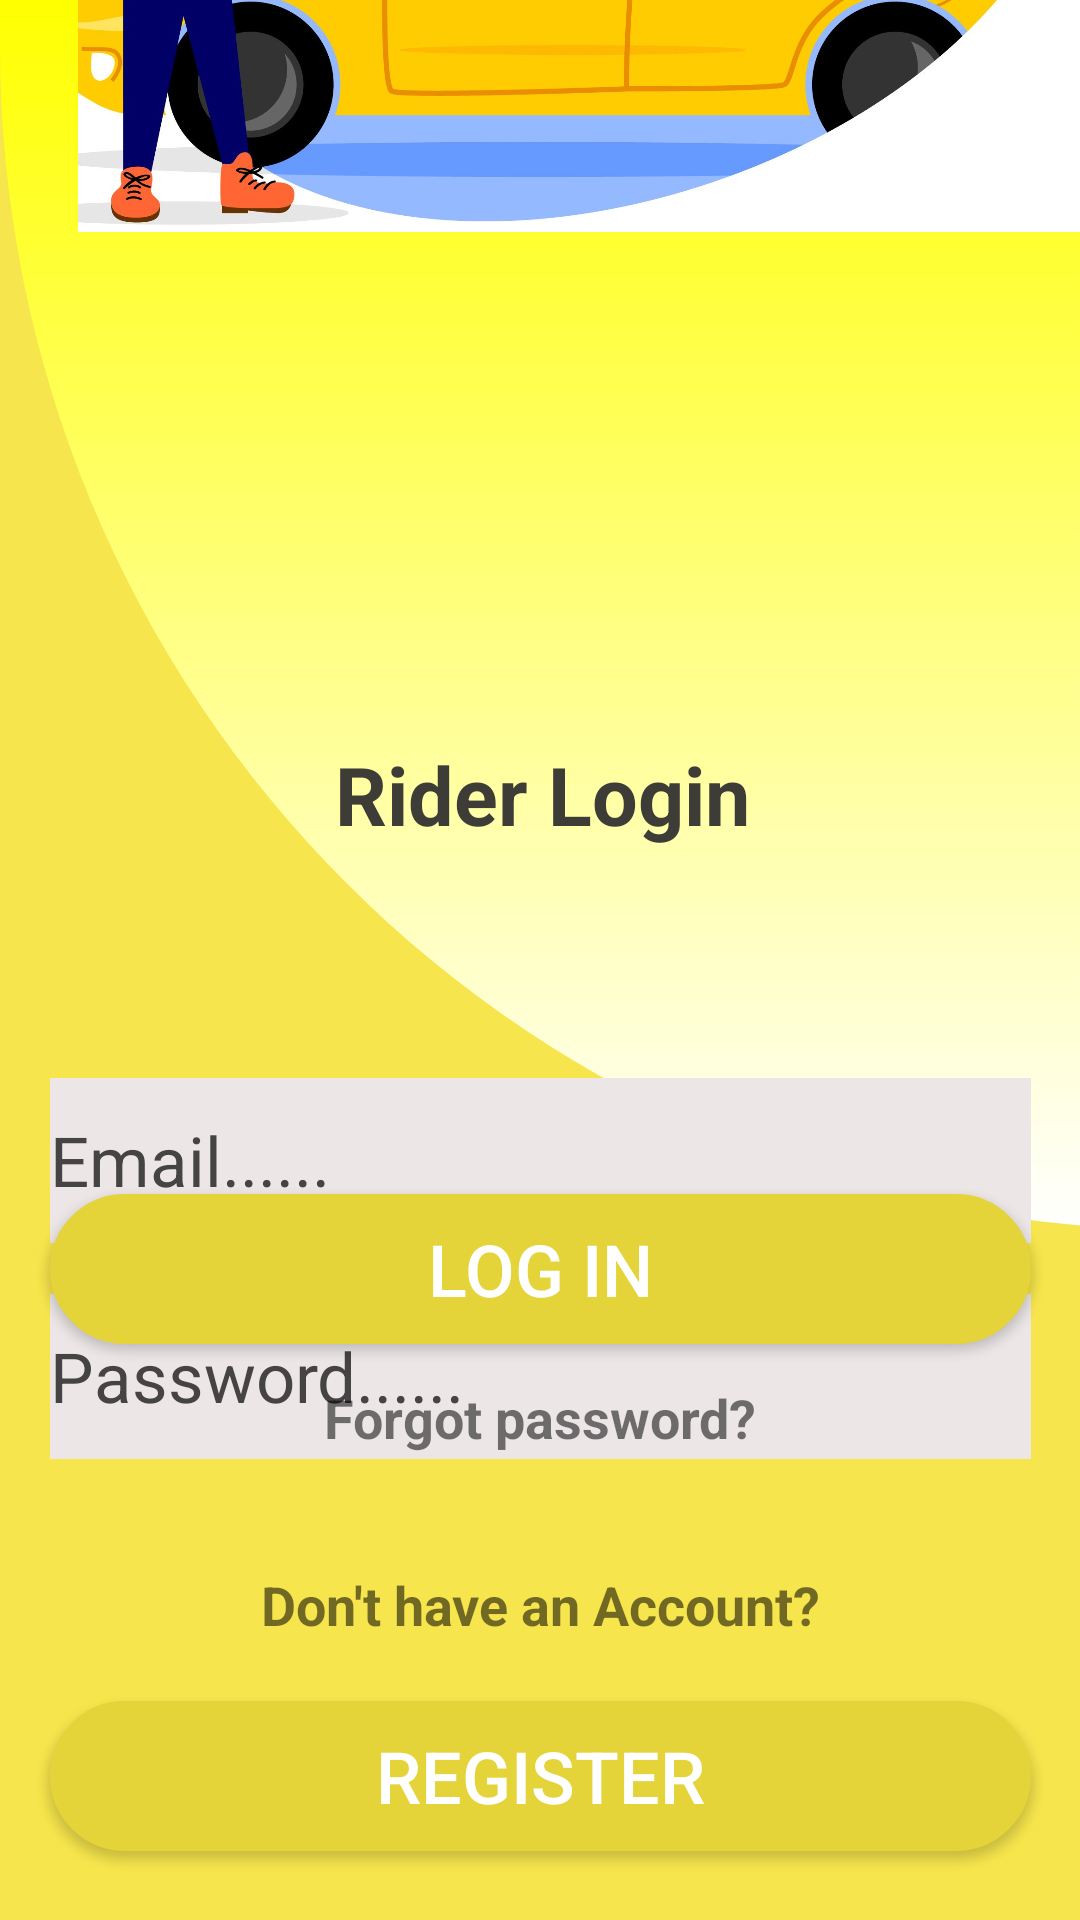

Layout XML and referenced resources for this Android screen:
<!-- AndroidManifest.xml: application theme Theme.RideSharing -->
<!-- res/layout/activity_rider_page.xml -->
<?xml version="1.0" encoding="utf-8"?>
<androidx.constraintlayout.widget.ConstraintLayout xmlns:android="http://schemas.android.com/apk/res/android"
    xmlns:app="http://schemas.android.com/apk/res-auto"
    xmlns:tools="http://schemas.android.com/tools"
    android:layout_width="match_parent"
    android:layout_height="match_parent"
    android:background="#E4D339"
    android:backgroundTint="#F6E54C"
    tools:context=".Rider_page">

    

    <View
        android:id="@+id/topSeparator"
        android:layout_width="789dp"
        android:layout_height="410dp"
        android:background="@drawable/curve_separator_bottom"
        tools:layout_editor_absoluteX="0dp"
        tools:layout_editor_absoluteY="-72dp" />

    <TextView
        android:id="@+id/textView2"
        android:layout_width="177dp"
        android:layout_height="46dp"
        android:text="   Rider Login"
        android:textColor="#F0323030"
        android:textSize="27sp"
        android:textStyle="bold"
        app:layout_constraintBottom_toBottomOf="parent"
        app:layout_constraintEnd_toEndOf="parent"
        app:layout_constraintHorizontal_bias="0.501"
        app:layout_constraintStart_toStartOf="parent"
        app:layout_constraintTop_toTopOf="parent"
        app:layout_constraintVertical_bias="0.415" />

    <ImageView
        android:id="@+id/imageView4"
        android:layout_width="334dp"
        android:layout_height="293dp"
        android:layout_marginBottom="528dp"
        app:layout_constraintBottom_toBottomOf="parent"
        app:layout_constraintEnd_toEndOf="parent"
        app:layout_constraintHorizontal_bias="1.0"
        app:layout_constraintStart_toStartOf="parent"
        app:srcCompat="@drawable/customer___" />

    <EditText
        android:id="@+id/EmailAddress"
        android:layout_width="327dp"
        android:layout_height="55dp"
        android:layout_marginTop="348dp"
        android:background="#E4D339"
        android:backgroundTint="#ECE6E6"

        android:ems="10"
        android:hint="Email......"
        android:inputType="textEmailAddress"
        android:textColorHint="#454343"
        android:textSize="23sp"
        app:layout_constraintBottom_toBottomOf="parent"
        app:layout_constraintEnd_toEndOf="parent"
        app:layout_constraintStart_toStartOf="parent"
        app:layout_constraintTop_toTopOf="parent"
        app:layout_constraintVertical_bias="0.048" />

    <EditText
        android:id="@+id/Password"
        android:layout_width="327dp"
        android:layout_height="55dp"
        android:background="#B3AA5C"
        android:backgroundTint="#ECE6E6"
        android:ems="10"
        android:hint="Password......"
        android:inputType="numberPassword"
        android:textColorHint="#454343"
        android:textSize="23sp"
        app:layout_constraintBottom_toBottomOf="parent"
        app:layout_constraintEnd_toEndOf="parent"
        app:layout_constraintStart_toStartOf="parent"
        app:layout_constraintTop_toBottomOf="@+id/EmailAddress"
        app:layout_constraintVertical_bias="0.1" />

    <Button
        android:id="@+id/loginDetail"
        android:layout_width="327dp"
        android:layout_height="50dp"
        android:layout_marginEnd="159dp"
        android:layout_marginBottom="192dp"
        android:background="@drawable/rounded_button"
        android:backgroundTint="#E4D339"


        android:text="Log in"
        android:textColor="#FFFFFF"
        android:textSize="24sp"
        app:layout_constraintBottom_toBottomOf="parent"
        app:layout_constraintEnd_toEndOf="@+id/Password"
        app:layout_constraintHorizontal_bias="0.0"
        app:layout_constraintStart_toStartOf="@+id/Password" />
    <TextView
        android:id="@+id/acountExistorNot"
        android:layout_width="217dp"
        android:layout_height="29dp"
        android:autoLink="web"
        android:text="Don't have an Account?"
        android:textAlignment="center"
        android:textSize="18sp"
        android:textStyle="bold"
        android:clickable="true"
        app:layout_constraintBottom_toTopOf="@+id/RegistrationDetail"
        app:layout_constraintEnd_toEndOf="@+id/RegistrationDetail"
        app:layout_constraintStart_toStartOf="@+id/RegistrationDetail"
        app:layout_constraintTop_toBottomOf="@+id/loginDetail"
        app:layout_constraintVertical_bias="0.831" />


    <Button
        android:id="@+id/RegistrationDetail"
        android:layout_width="327dp"
        android:layout_height="50dp"
        android:layout_marginBottom="23dp"
        android:background="@drawable/rounded_button"


        android:backgroundTint="#E4D339"
        android:text="Register"
        android:textColor="#FFFFFF"
        android:textSize="24sp"
        app:layout_constraintBottom_toBottomOf="parent"
        app:layout_constraintEnd_toEndOf="parent"
        app:layout_constraintStart_toStartOf="parent" />

    <TextView
        android:id="@+id/forgotPassword"
        android:layout_width="203dp"
        android:layout_height="35dp"
        android:layout_marginTop="13dp"
        android:layout_marginBottom="42dp"
        android:linksClickable="true"
        android:text="Forgot password?"
        android:textAlignment="center"
        android:textSize="18sp"
        android:textStyle="bold"
        android:clickable="true"
        app:layout_constraintBottom_toTopOf="@+id/acountExistorNot"
        app:layout_constraintEnd_toEndOf="parent"
        app:layout_constraintHorizontal_bias="0.502"
        app:layout_constraintStart_toStartOf="parent"
        app:layout_constraintTop_toBottomOf="@+id/loginDetail"
        app:layout_constraintVertical_bias="0.062" />


</androidx.constraintlayout.widget.ConstraintLayout>
<!-- resources referenced by this layout -->
<resources>
  <!-- drawable curve_separator_bottom (drawable) -->
  <shape xmlns:android="http://schemas.android.com/apk/res/android">
      <gradient
          android:startColor="#FFFFFF"
          android:endColor="#FFFF00"
          android:angle="90"
          android:type="linear" />
  
      <corners android:bottomLeftRadius="1000dp"
          android:bottomRightRadius="1000dp" />
  
      <rotate
          android:fromDegrees="180"
          android:pivotX="50%"
          android:pivotY="50%" />
  
  </shape>
  <!-- drawable customer___: jpg bitmap (drawable-v24, 237319 bytes) -->
  <!-- drawable rounded_button (drawable) -->
  <?xml version="1.0" encoding="utf-8"?>
  
  
      <shape
          xmlns:android="http://schemas.android.com/apk/res/android"
          android:shape="rectangle" >
  
          <stroke
              android:color="#388e3c"
              android:width="2dp"/>
          <corners
              android:radius="30dp"/>
          <solid
              android:color="#ffff"/>
      </shape>
  <style name="Theme.RideSharing" parent="Theme.MaterialComponents.DayNight.NoActionBar">
          
          <item name="colorPrimary">#454545</item>
          <item name="colorPrimaryVariant">#EFE1E1</item>
          <item name="colorOnPrimary">@color/white</item>
          
          <item name="colorSecondary">@color/teal_200</item>
          <item name="colorSecondaryVariant">@color/teal_700</item>
          <item name="colorOnSecondary">@color/black</item>
          
          <item name="android:statusBarColor">?attr/colorPrimaryVariant</item>
          
      </style>
  <!-- not gathered from this repository: default colours our renderer supplied (Android Studio template values) -->
  <color name="teal_200">#FF03DAC5</color>
  <color name="teal_700">#FF018786</color>
  <color name="black">#FF000000</color>
  <color name="white">#FFFFFFFF</color>
</resources>
